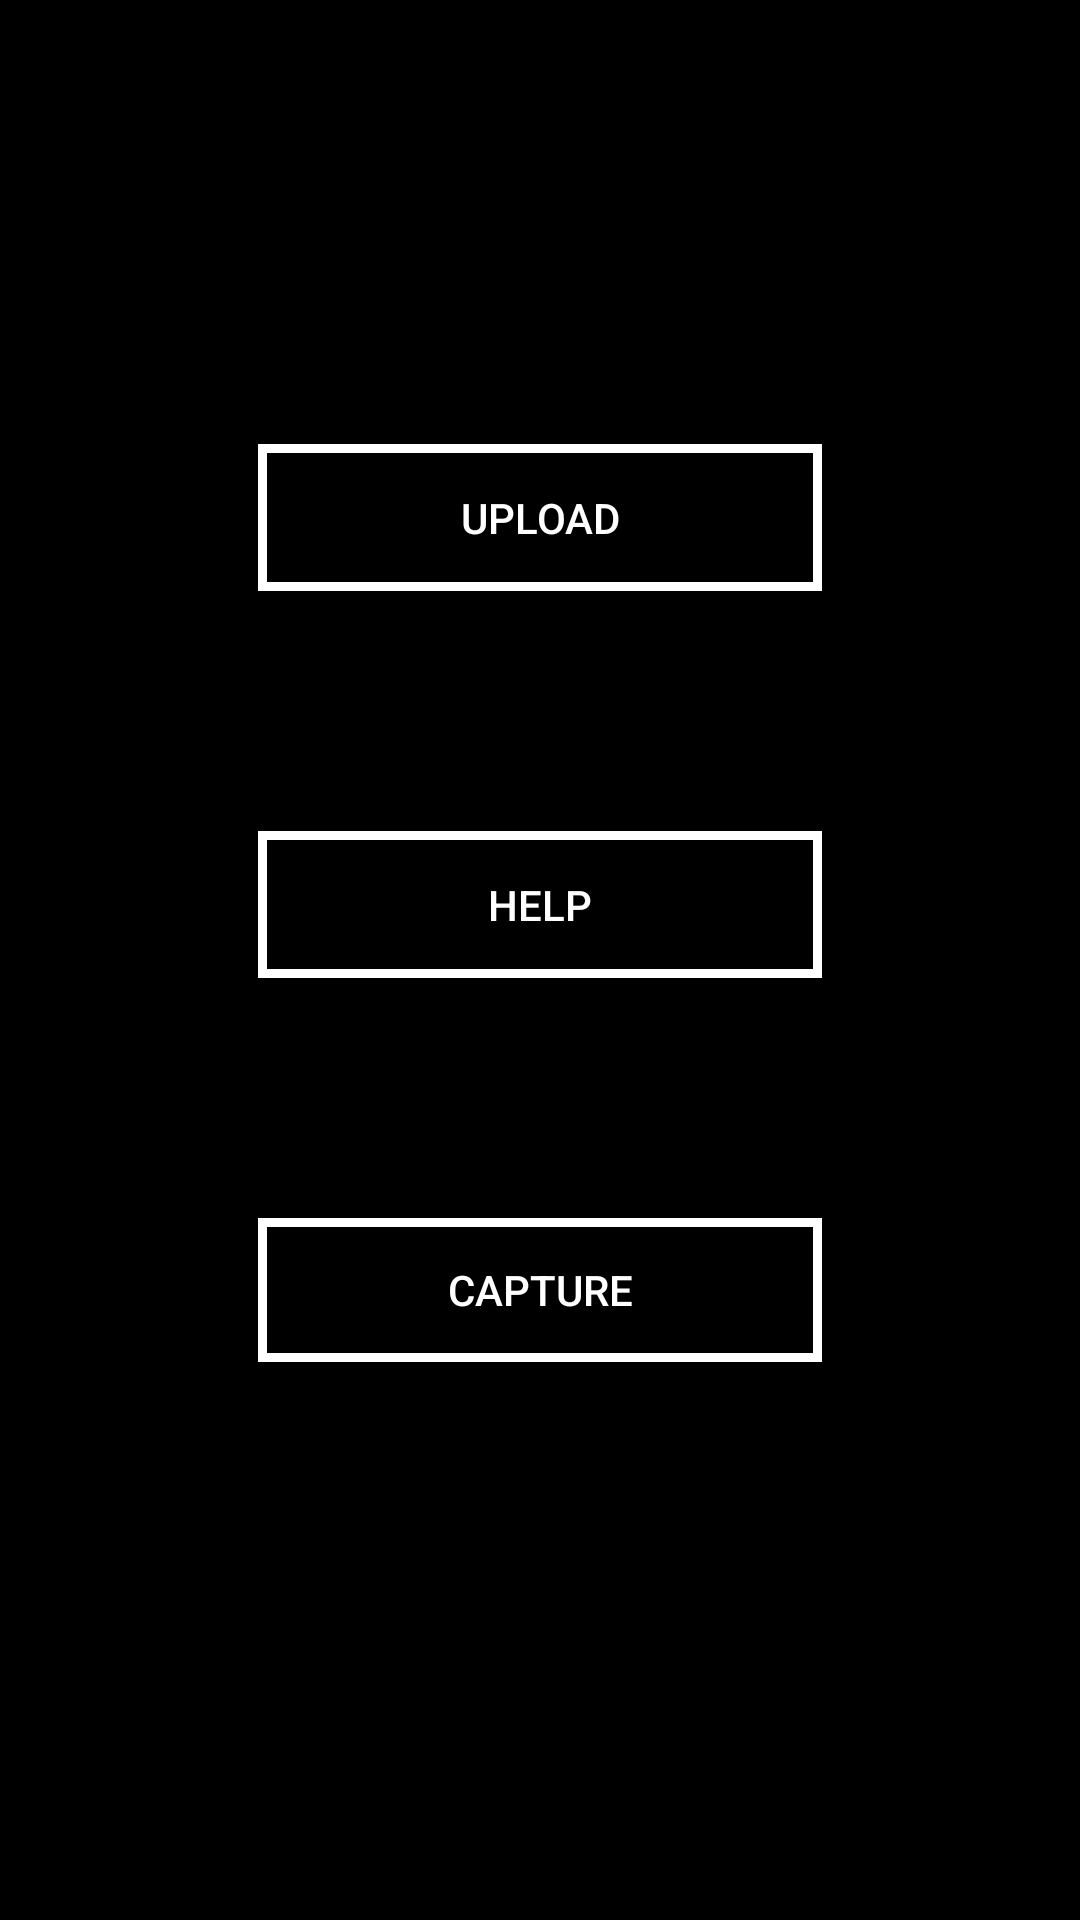

The Android layout XML behind this screen, and the referenced resources:
<!-- AndroidManifest.xml: application theme AppTheme -->
<!-- res/layout/menu_layout.xml -->
<?xml version="1.0" encoding="utf-8"?>
<GridLayout xmlns:android="http://schemas.android.com/apk/res/android"
    xmlns:app="http://schemas.android.com/apk/res-auto"
    xmlns:tools="http://schemas.android.com/tools"
    android:layout_width="match_parent"
    android:layout_height="match_parent"
    android:background="#000000"
    tools:context=".MainActivity">

    <Button
        android:id="@+id/upload_pic"
        android:layout_width="188dp"
        android:layout_height="49dp"
        android:layout_gravity="center"
        android:layout_row="0"
        android:layout_column="0"
        android:layout_marginTop="148dp"
        android:background="@drawable/button_border"
        android:text="Upload"/>

    <Button
        android:id="@+id/help"
        android:layout_width="188dp"
        android:layout_height="49dp"
        android:layout_row="1"
        android:layout_column="0"
        android:layout_marginTop="80dp"
        android:layout_gravity="center"
        android:background="@drawable/button_border"
        android:text="Help"/>

    <Button
        android:id="@+id/take_pic"
        android:layout_width="188dp"
        android:layout_height="wrap_content"
        android:layout_row="2"
        android:layout_column="0"
        android:layout_marginTop="80dp"
        android:layout_marginBottom="212dp"
        android:layout_gravity="center"
        android:background="@drawable/button_border"
        android:text="Capture"
        app:layout_constraintBottom_toBottomOf="parent"
        app:layout_constraintEnd_toEndOf="parent"
        app:layout_constraintHorizontal_bias="0.497"
        app:layout_constraintStart_toStartOf="parent" />
</GridLayout>
<!-- resources referenced by this layout -->
<resources>
  <!-- drawable button_border (drawable) -->
  <?xml version="1.0" encoding="utf-8"?>
  <selector xmlns:android="http://schemas.android.com/apk/res/android">
      <item>
          <shape android:shape="rectangle">
              <solid android:color="#000"/>
              <stroke
                  android:width="3dp"
                  android:color="#fff" ></stroke>
          </shape>
  
      </item>
  </selector>
  <style name="AppTheme" parent="Theme.AppCompat.NoActionBar"> 
          
          <item name="colorPrimary">@color/colorPrimary</item>
          <item name="colorPrimaryDark">#000000</item>
          <item name="colorAccent">@color/colorAccent</item>
      </style>
  <!-- not gathered from this repository: default colours our renderer supplied (Android Studio template values) -->
  <color name="colorPrimary">#FF6200EE</color>
  <color name="colorAccent">#FF03DAC5</color>
</resources>
